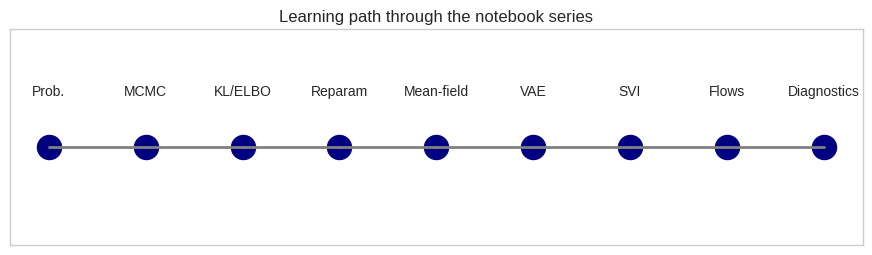

Source code (Python):
import matplotlib.pyplot as plt

plt.style.use('seaborn-v0_8-whitegrid')

topics = [
    'Prob.', 'MCMC', 'KL/ELBO', 'Reparam', 'Mean-field',
    'VAE', 'SVI', 'Flows', 'Diagnostics'
]
positions = list(range(len(topics)))

plt.figure(figsize=(11, 2.8))
plt.scatter(positions, [1] * len(topics), s=300, color='navy')
for i in range(len(topics) - 1):
    plt.plot([i, i + 1], [1, 1], color='gray', linewidth=2)
for i, topic in enumerate(topics):
    plt.text(i, 1.08, topic, ha='center', fontsize=10)

plt.yticks([])
plt.xticks([])
plt.ylim(0.85, 1.18)
plt.title('Learning path through the notebook series')
plt.show()

# Final reflection
questions = [
    'Can you explain Bayes theorem in words?',
    'Can you explain why ELBO optimization approximates inference?',
    'Can you explain the mean-field trade-off?',
    'Can you explain why reparameterization helps optimization?',
    'Can you explain when you might prefer MCMC over VI?'
]

for i, q in enumerate(questions, start=1):
    print(f'{i}. {q}')
